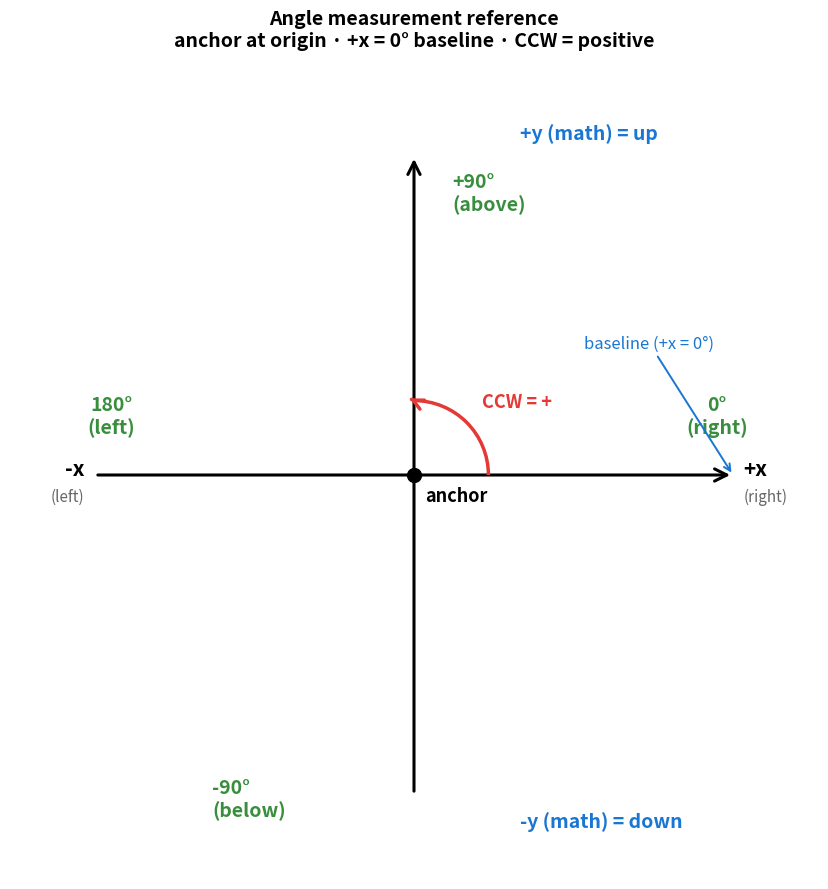

The script that saved this image: (Note: this script raises an exception after producing the figure.)
"""
Coordinate system diagram: anchor at origin, +x reference, CCW positive angle.
"""
import numpy as np
import matplotlib.pyplot as plt
from matplotlib.patches import FancyArrowPatch, Arc

OUT_PATH = "/home/suyang0608/suyang/GroundingDINO/axes_diagram.png"

fig, ax = plt.subplots(figsize=(9, 9))

L = 1.5  # axis half-length

# Axes (with arrows)
ax.add_patch(FancyArrowPatch((-L, 0), (L, 0), arrowstyle="->",
                             mutation_scale=22, color="black", linewidth=2.2))
ax.add_patch(FancyArrowPatch((0, -L), (0, L), arrowstyle="->",
                             mutation_scale=22, color="black", linewidth=2.2))

# Anchor dot
ax.plot(0, 0, "o", color="black", markersize=10, zorder=5)
ax.text(0.05, -0.12, "anchor", fontsize=13, fontweight="bold", color="black")

# Axis labels
ax.text(L + 0.05, 0.03, "+x",   fontsize=15, fontweight="bold", color="black", va="center")
ax.text(L + 0.05, -0.10, "(right)", fontsize=11, color="#666", va="center")
ax.text(-L - 0.05, 0.03, "-x",   fontsize=15, fontweight="bold", color="black", va="center", ha="right")
ax.text(-L - 0.05, -0.10, "(left)", fontsize=11, color="#666", va="center", ha="right")

ax.text(0.5, L + 0.08, "+y (math) = up",   fontsize=14, fontweight="bold", color="#1976D2")
ax.text(0.5, -L - 0.08, "-y (math) = down", fontsize=14, fontweight="bold", color="#1976D2", va="top")

# Cardinal direction angle labels
ax.text(0.95*L, 0.18, "0°\n(right)",    fontsize=14, fontweight="bold",
        color="#388E3C", ha="center", va="bottom")
ax.text(0.18, 0.95*L, "+90°\n(above)",  fontsize=14, fontweight="bold",
        color="#388E3C", ha="left",   va="top")
ax.text(-0.95*L, 0.18, "180°\n(left)",  fontsize=14, fontweight="bold",
        color="#388E3C", ha="center", va="bottom")
ax.text(-0.95, -0.95*L, "-90°\n(below)", fontsize=14, fontweight="bold",
        color="#388E3C", ha="left",   va="top")

# CCW rotation arc + label
arc = Arc((0, 0), 0.7, 0.7, angle=0, theta1=0, theta2=90,
          color="#E53935", linewidth=2.5)
ax.add_patch(arc)
# arrow head at end of arc (90°)
ax.add_patch(FancyArrowPatch((0.0, 0.35), (-0.02, 0.36), arrowstyle="->",
                             mutation_scale=18, color="#E53935", linewidth=2.5))
ax.text(0.32, 0.32, "CCW = +",
        fontsize=13, fontweight="bold", color="#E53935")

# Reference baseline annotation (highlight +x as 0° reference)
ax.annotate("baseline (+x = 0°)",
            xy=(L, 0), xytext=(0.8, 0.6),
            fontsize=12, color="#1976D2",
            arrowprops=dict(arrowstyle="->", color="#1976D2", lw=1.4))

# Title
ax.set_title("Angle measurement reference\n"
             "anchor at origin · +x = 0° baseline · CCW = positive",
             fontsize=14, fontweight="bold", pad=18)

ax.set_xlim(-1.9, 1.9)
ax.set_ylim(-1.9, 1.9)
ax.set_aspect("equal")
ax.axis("off")

plt.tight_layout()
plt.savefig(OUT_PATH, dpi=140, bbox_inches="tight")
print(f"Saved: {OUT_PATH}")
